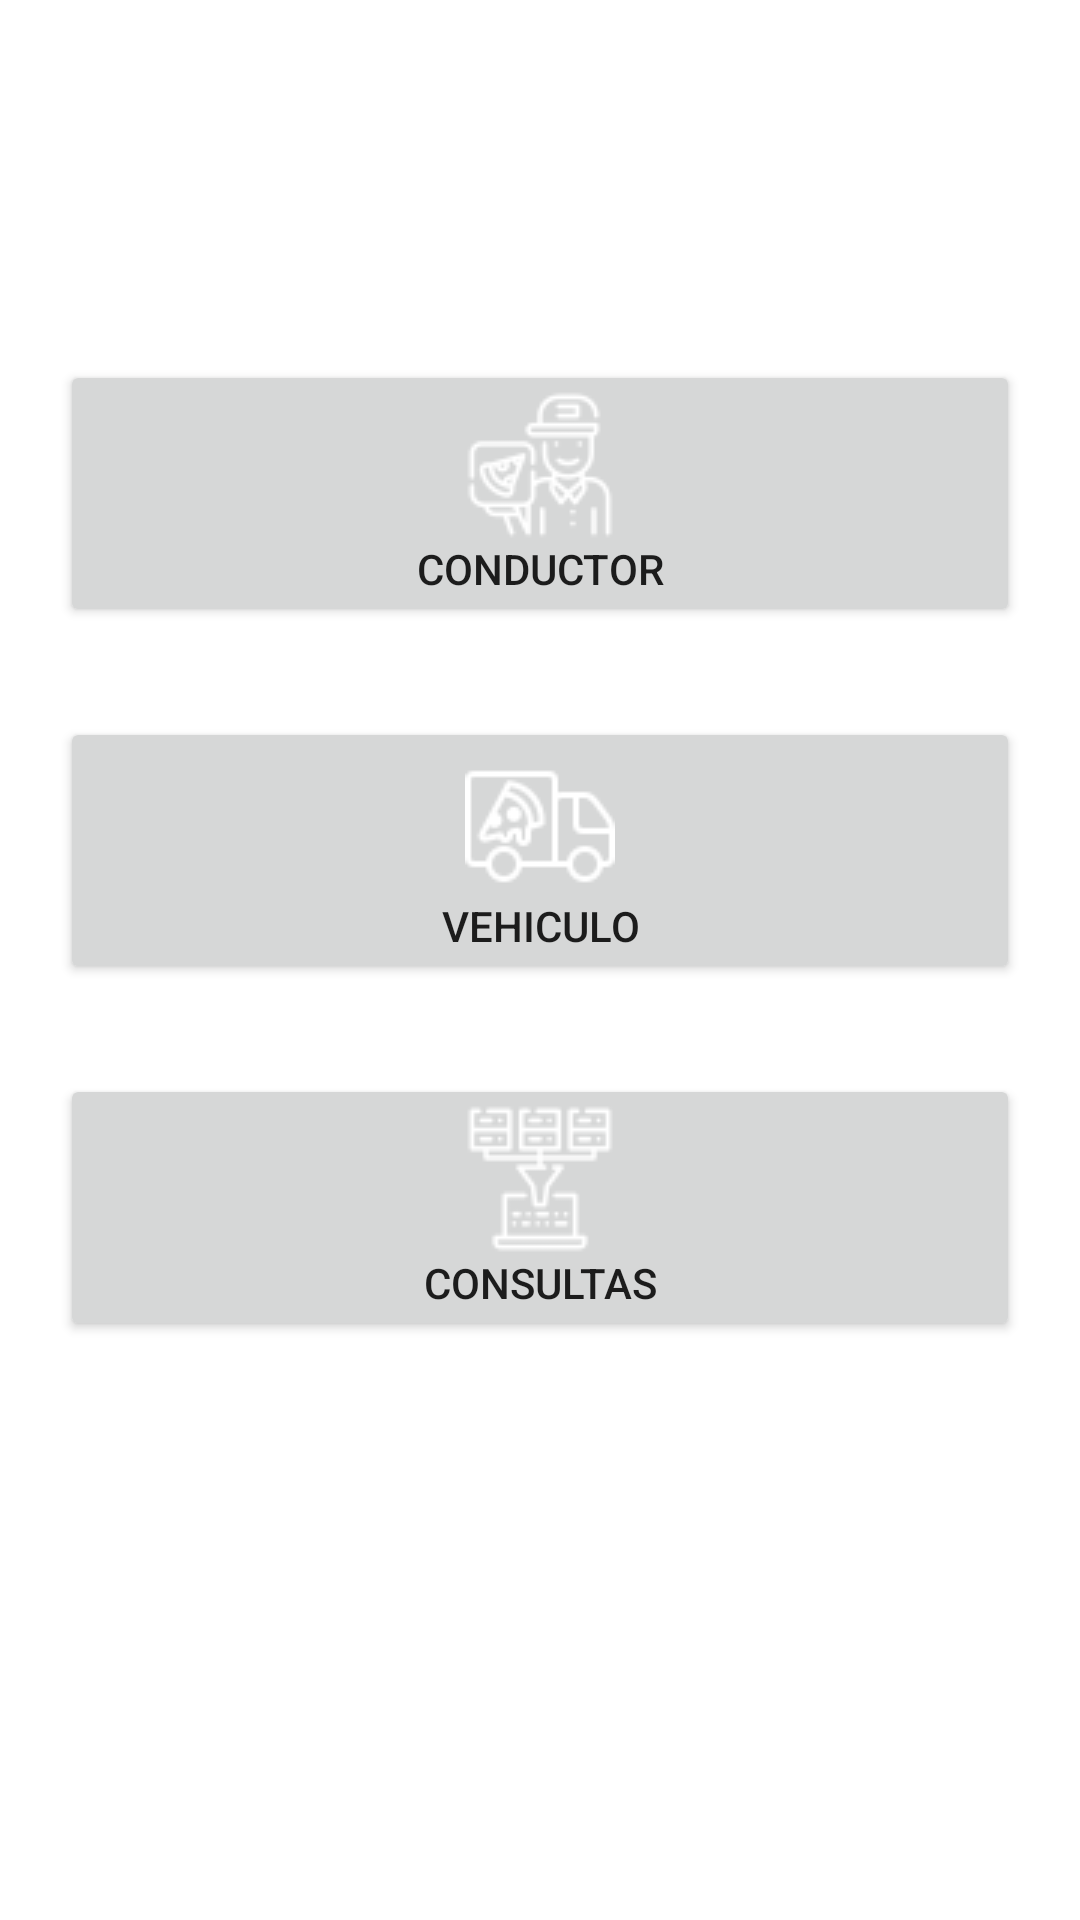

This screen was rendered from an Android layout file. Write that file and the resources it references.
<!-- AndroidManifest.xml: application theme Theme.LADM_U3_PRACTICA3 -->
<!-- res/layout/activity_main.xml -->
<?xml version="1.0" encoding="utf-8"?>
<LinearLayout xmlns:android="http://schemas.android.com/apk/res/android"
    xmlns:app="http://schemas.android.com/apk/res-auto"
    xmlns:tools="http://schemas.android.com/tools"
    android:layout_width="match_parent"
    android:layout_height="match_parent"
    android:orientation="vertical"
    android:padding="20dp"

    tools:context=".MainActivity">

    <Button
        android:layout_marginTop="100dp"
        android:id="@+id/conductor"
        android:layout_width="match_parent"
        android:layout_height="wrap_content"
        android:text="CONDUCTOR"

        android:drawableTop="@drawable/conductor"/>

    <Button
        android:layout_marginTop="30dp"
        android:id="@+id/vehiculo"
        android:layout_width="match_parent"
        android:layout_height="wrap_content"
        android:text="VEHICULO"
        android:drawableTop="@drawable/vehiculo"/>

    <Button
        android:layout_marginTop="30dp"
        android:id="@+id/consultas"
        android:layout_width="match_parent"
        android:layout_height="wrap_content"
        android:text="CONSULTAS"
        android:drawableTop="@drawable/consultas"/>
</LinearLayout>
<!-- resources referenced by this layout -->
<resources>
  <!-- drawable conductor: png bitmap (drawable, 1985 bytes) -->
  <!-- drawable consultas: png bitmap (drawable, 1673 bytes) -->
  <!-- drawable vehiculo: png bitmap (drawable, 1165 bytes) -->
  <style name="Theme.LADM_U3_PRACTICA3" parent="Theme.MaterialComponents.DayNight.DarkActionBar">
          
          <item name="colorPrimary">@color/purple_500</item>
          <item name="colorPrimaryVariant">@color/purple_700</item>
          <item name="colorOnPrimary">@color/white</item>
          
          <item name="colorSecondary">@color/teal_200</item>
          <item name="colorSecondaryVariant">@color/teal_700</item>
          <item name="colorOnSecondary">@color/black</item>
          
          <item name="android:statusBarColor" tools:targetApi="l">?attr/colorPrimaryVariant</item>
          
      </style>
  <color name="purple_500">#F16336</color>
  <color name="purple_700">#F16336</color>
  <color name="white">#FFFFFFFF</color>
  <color name="teal_200">#FF03DAC5</color>
  <color name="teal_700">#FF018786</color>
  <color name="black">#FF000000</color>
</resources>
